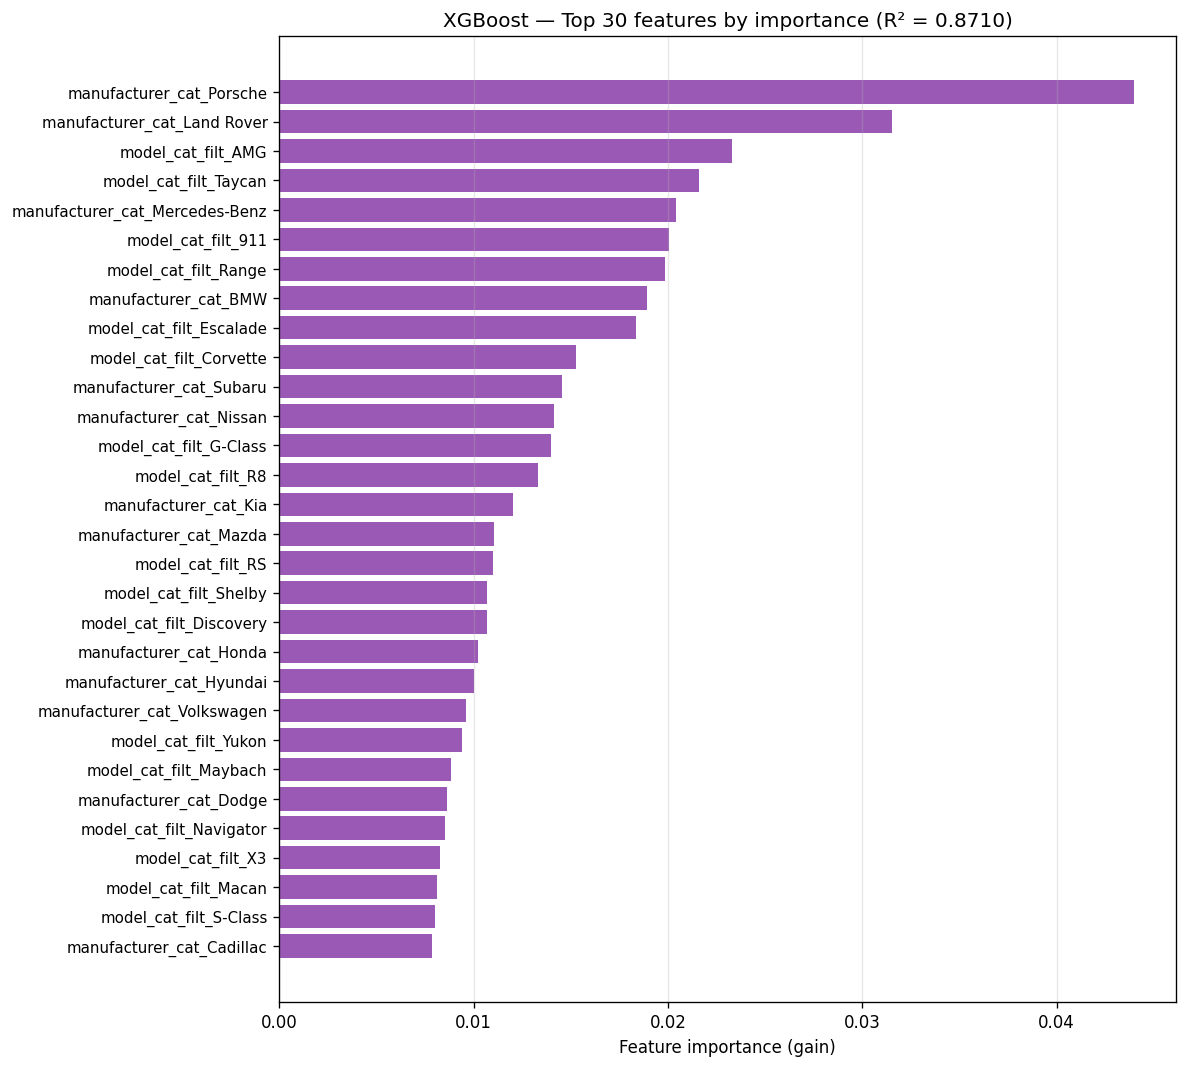

Source data for this figure (header and first rows):
feature, importance
manufacturer_cat_Porsche, 0.04397
manufacturer_cat_Land Rover, 0.03152
model_cat_filt_AMG, 0.02332
model_cat_filt_Taycan, 0.02159
manufacturer_cat_Mercedes-Benz, 0.0204
model_cat_filt_911, 0.02006
model_cat_filt_Range, 0.01987
manufacturer_cat_BMW, 0.01895
model_cat_filt_Escalade, 0.01837
model_cat_filt_Corvette, 0.01525
manufacturer_cat_Subaru, 0.01454
manufacturer_cat_Nissan, 0.01416
model_cat_filt_G-Class, 0.01399
model_cat_filt_R8, 0.0133
manufacturer_cat_Kia, 0.01202
manufacturer_cat_Mazda, 0.01104
model_cat_filt_RS, 0.011
model_cat_filt_Shelby, 0.01068
model_cat_filt_Discovery, 0.01068
manufacturer_cat_Honda, 0.01021
manufacturer_cat_Hyundai, 0.01003
manufacturer_cat_Volkswagen, 0.009615
model_cat_filt_Yukon, 0.009385
model_cat_filt_Maybach, 0.008848
manufacturer_cat_Dodge, 0.00866
model_cat_filt_Navigator, 0.008515
model_cat_filt_X3, 0.008283
model_cat_filt_Macan, 0.008116
model_cat_filt_S-Class, 0.008012
manufacturer_cat_Cadillac, 0.007846
